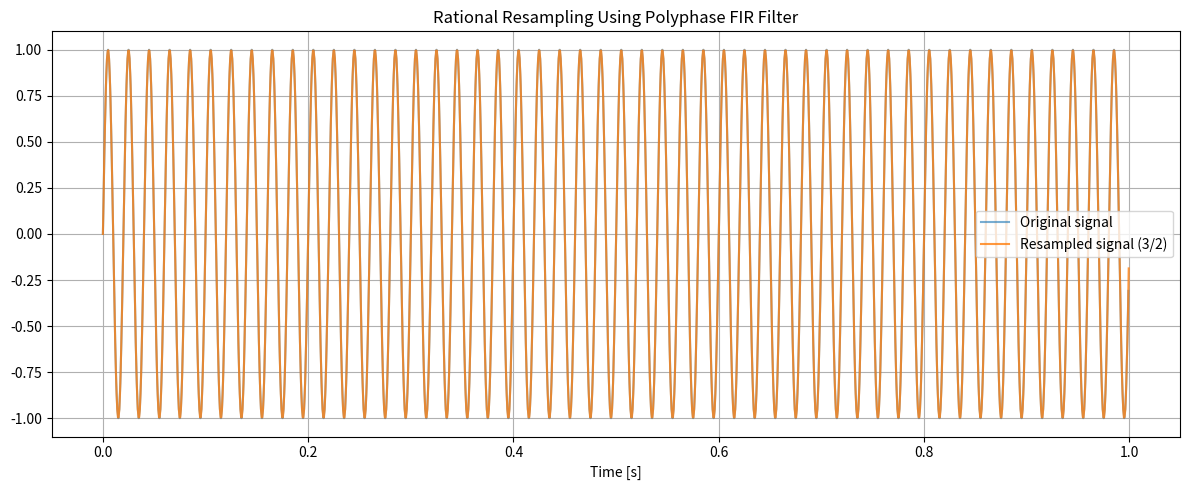

Generate this figure with matplotlib:
#!/usr/bin/env python3

import numpy as np
import matplotlib.pyplot as plt
from scipy.signal import resample_poly

# Prepare the test signal (just sine wawe)
fs = 1000  # Initial frequency, Hz
t = np.linspace(0, 1, fs, endpoint=False)
x = np.sin(2 * np.pi * 50 * t)  # 50 Hz sine wave

# Resempling: change the sampling rate from fs to (3/2)*fs
L = 3  # Interpolation (Increase the sampling rate up to 3 times)
M = 2  # Decimation (Decrease the sampling rate down to 2 times)
y = resample_poly(x, up=L, down=M)

# Plotting
t_resampled = np.linspace(0, 1, len(y), endpoint=False)

plt.figure(figsize=(12, 5))
plt.plot(t, x, label="Original signal", alpha=0.6)
plt.plot(t_resampled, y, label="Resampled signal (3/2)", alpha=0.8)
plt.legend()
plt.title("Rational Resampling Using Polyphase FIR Filter")
plt.xlabel("Time [s]")
plt.grid(True)
plt.tight_layout()
plt.show()

# The block diagram of the rational resampling process is as follows:
# Input Signal (x[n])
#       │
#       ▼
# Zero Insertion (Up-sampling by L)
#       │
#       ▼
# FIR Low-Pass Filter (Polyphase structure)
#       │
#       ▼
# Down-sampling by M
#       │
#       ▼
# Output Signal (y[n])
